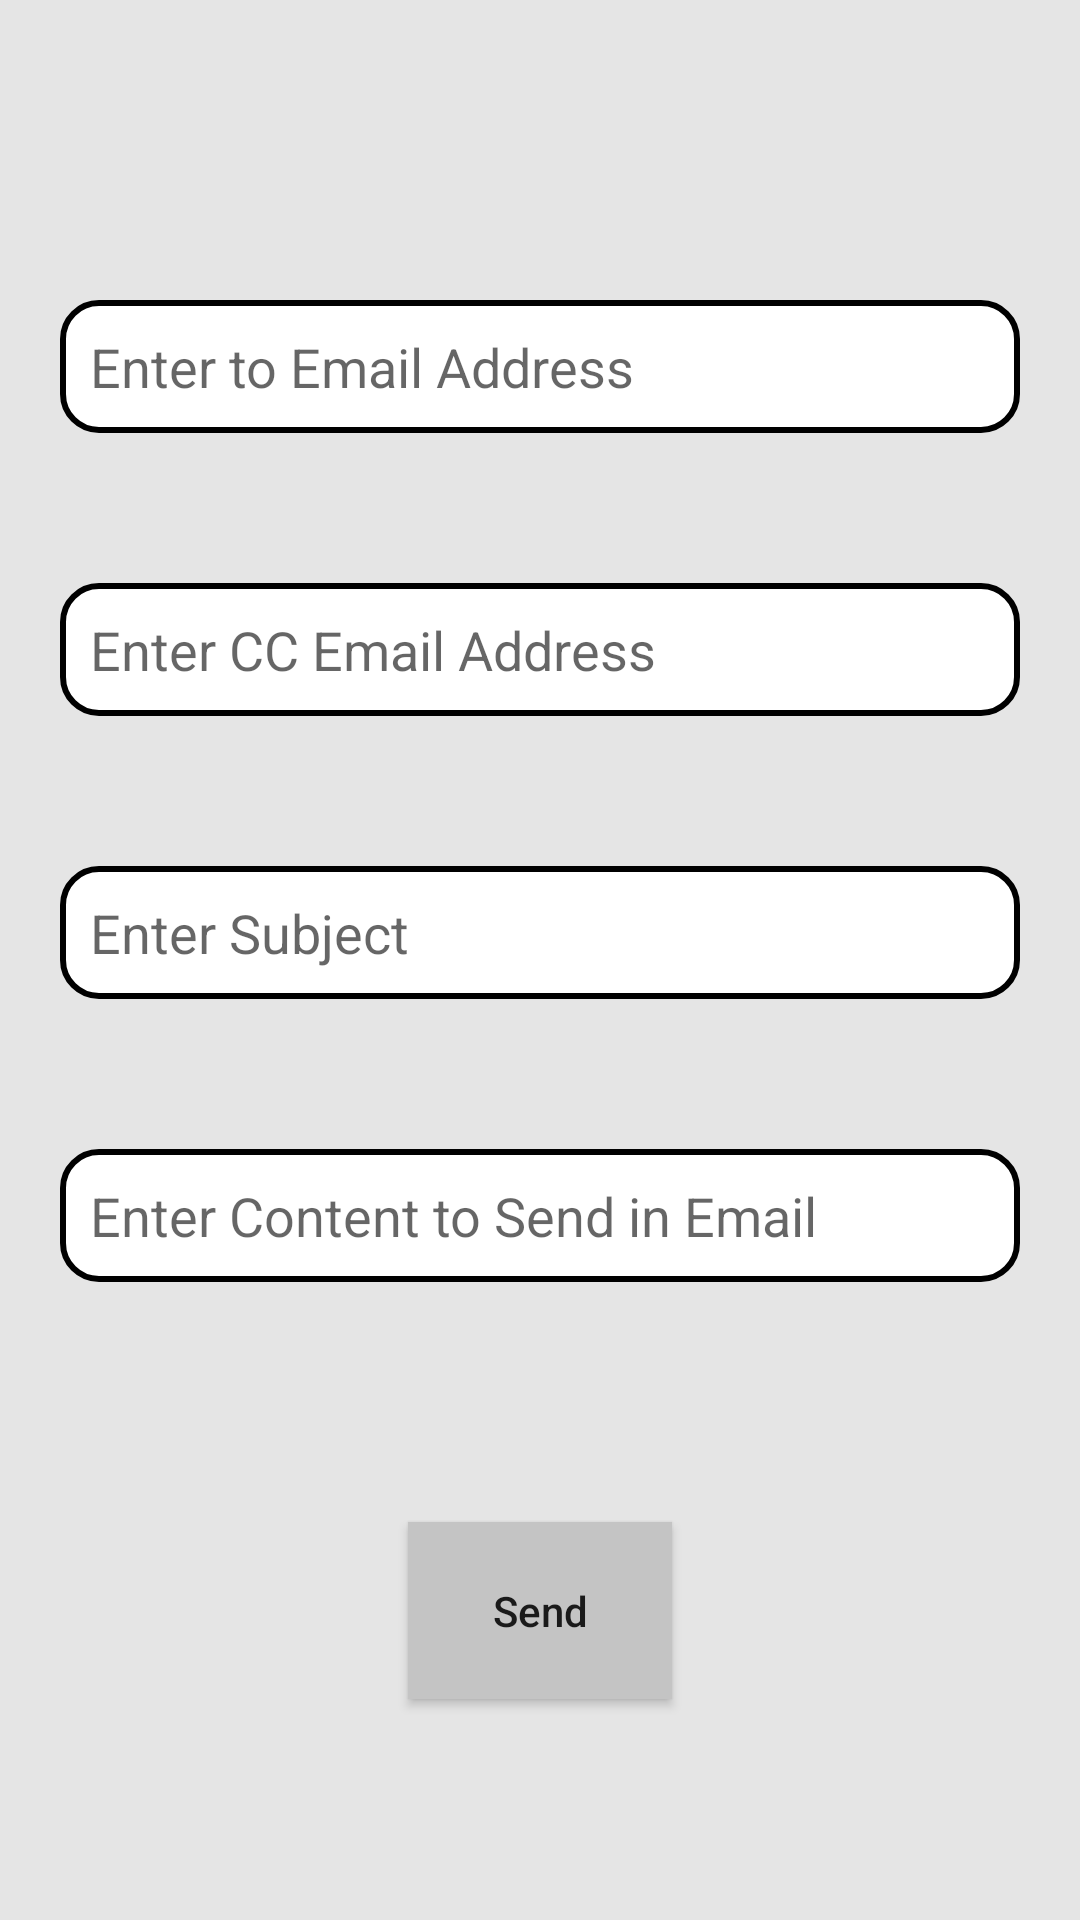

This screen was rendered from an Android layout file. Write that file and the resources it references.
<!-- AndroidManifest.xml: activity theme Theme.Design.Light.NoActionBar -->
<!-- res/layout/activity_main.xml -->
<?xml version="1.0" encoding="utf-8"?>
<RelativeLayout xmlns:android="http://schemas.android.com/apk/res/android"
    xmlns:app="http://schemas.android.com/apk/res-auto"
    xmlns:tools="http://schemas.android.com/tools"
    android:layout_width="match_parent"
    android:layout_height="match_parent"
    android:background="#E5E5E5"
    tools:context=".MainActivity">

    <EditText
        android:id="@+id/etEmail"
        android:layout_width="match_parent"
        android:layout_height="wrap_content"
        android:layout_marginLeft="20dp"
        android:layout_marginTop="100dp"
        android:layout_marginRight="20dp"
        android:background="@drawable/bg_1"
        android:hint="Enter to Email Address"
        android:padding="10dp" />

    <EditText
        android:id="@+id/etCcEmail"
        android:layout_width="match_parent"
        android:layout_height="wrap_content"
        android:layout_below="@id/etEmail"
        android:layout_marginLeft="20dp"
        android:layout_marginTop="50dp"
        android:layout_marginRight="20dp"
        android:background="@drawable/bg_1"
        android:hint="Enter CC Email Address"
        android:padding="10dp" />

    <EditText
        android:id="@+id/etSubject"
        android:layout_width="match_parent"
        android:layout_height="wrap_content"
        android:layout_below="@id/etCcEmail"
        android:layout_marginLeft="20dp"
        android:layout_marginTop="50dp"
        android:layout_marginRight="20dp"
        android:background="@drawable/bg_1"
        android:hint="Enter Subject"
        android:padding="10dp" />

    <EditText
        android:id="@+id/etContent"
        android:layout_width="match_parent"
        android:layout_height="wrap_content"
        android:layout_below="@id/etSubject"
        android:layout_marginLeft="20dp"
        android:layout_marginTop="50dp"
        android:layout_marginRight="20dp"
        android:background="@drawable/bg_1"
        android:hint="Enter Content to Send in Email"
        android:padding="10dp" />

    <Button
        android:id="@+id/btnSend"
        android:layout_width="wrap_content"
        android:layout_height="wrap_content"
        android:layout_below="@id/etContent"
        android:layout_centerHorizontal="true"
        android:layout_marginTop="80dp"
        android:background="#C4C4C4"
        android:padding="20dp"
        android:text="Send"
        android:textAllCaps="false" />

</RelativeLayout>
<!-- resources referenced by this layout -->
<resources>
  <!-- drawable bg_1 (drawable) -->
  <?xml version="1.0" encoding="utf-8"?>
  <shape xmlns:android="http://schemas.android.com/apk/res/android"
      android:shape="rectangle">
      <solid android:color="@color/white" />
      <stroke
          android:width="2dp"
          android:color="@color/black" />
      <corners android:radius="12dp" />
  </shape>
  <!-- not gathered from this repository: default colours our renderer supplied (Android Studio template values) -->
  <color name="black">#FF000000</color>
  <color name="white">#FFFFFFFF</color>
</resources>
